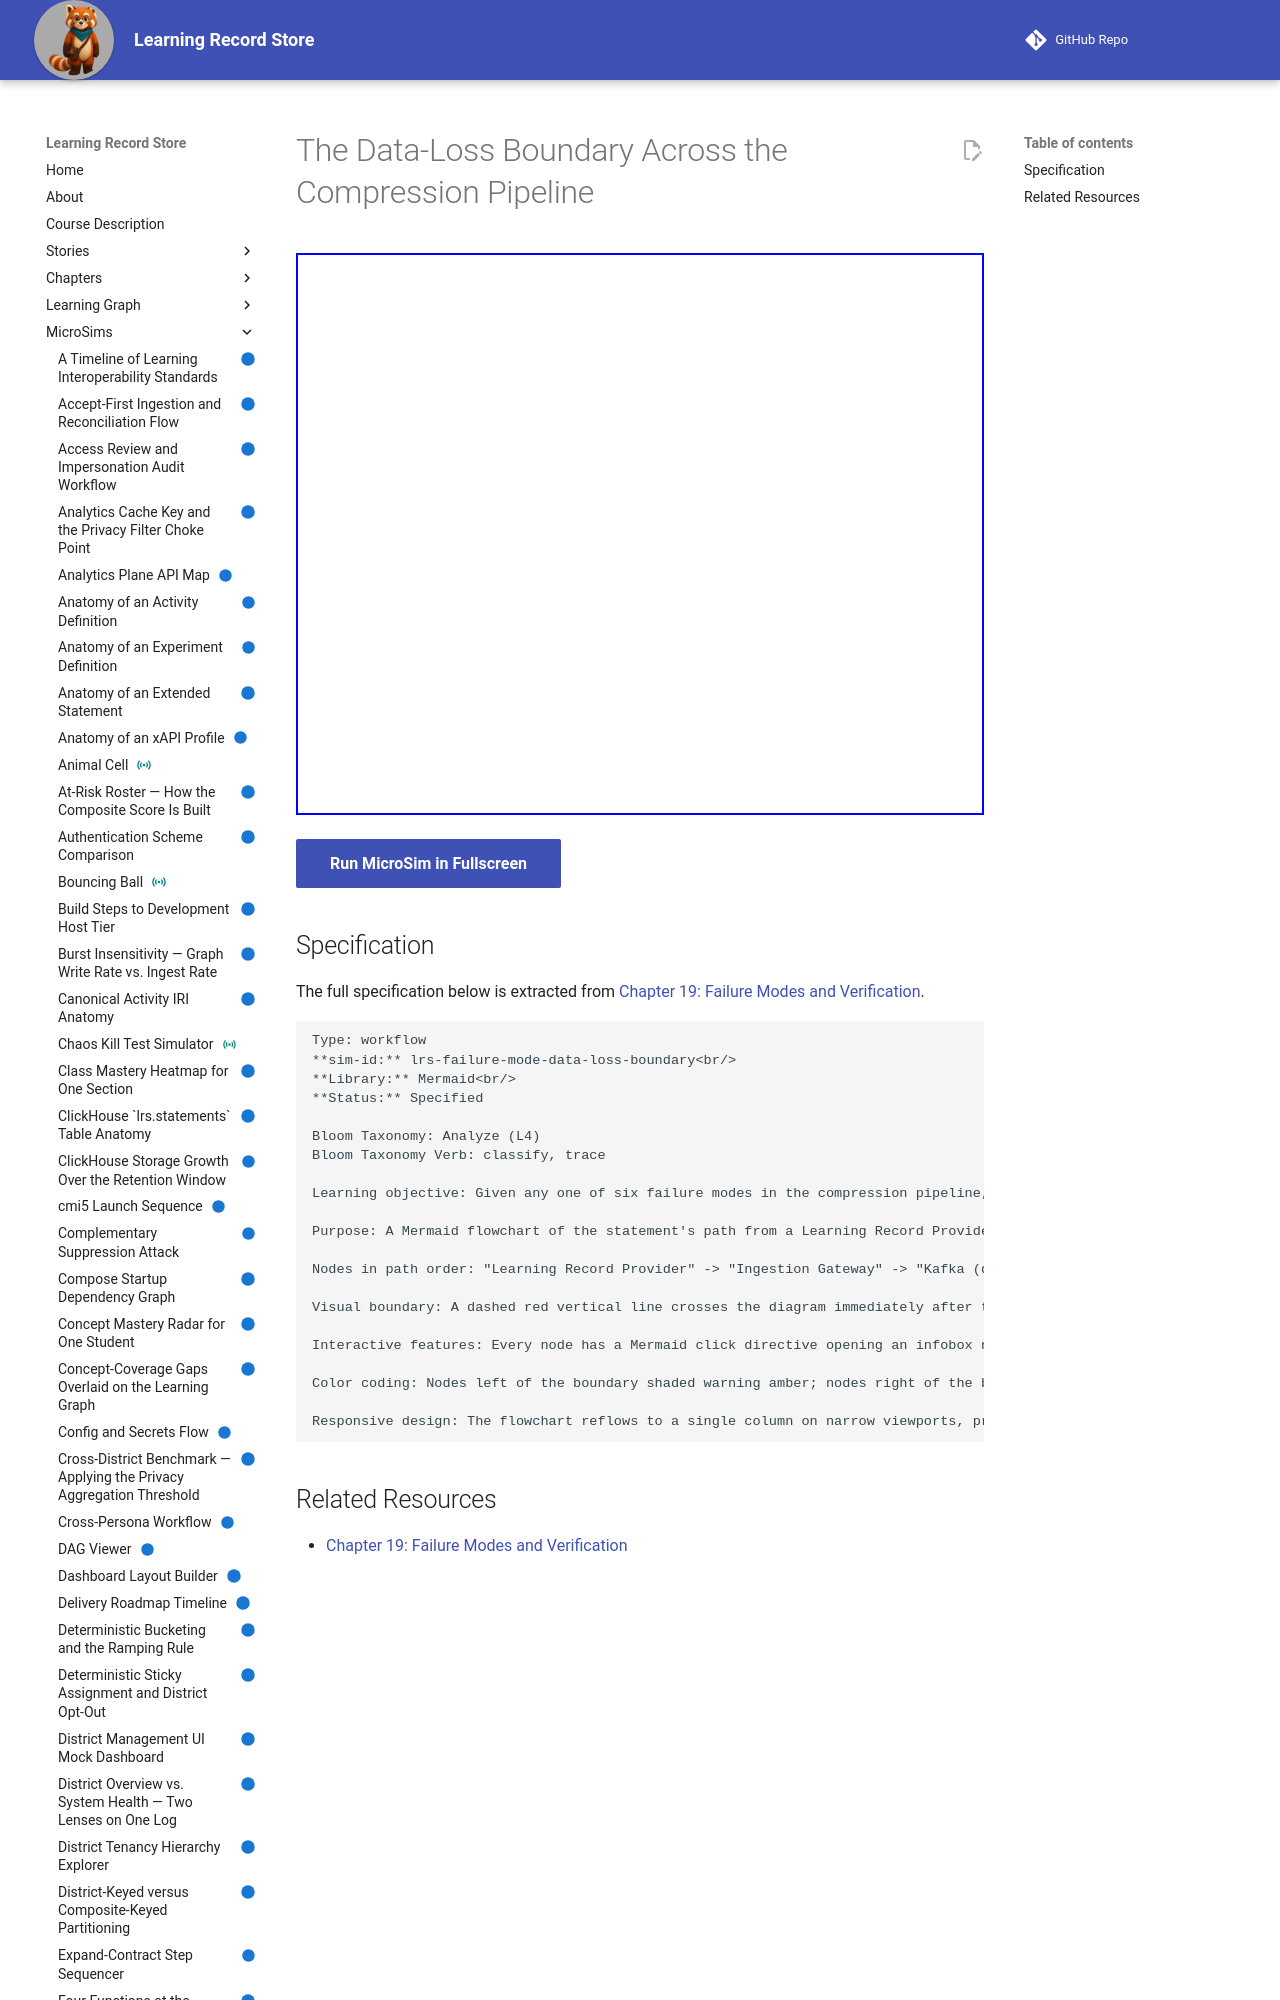

repository: dmccreary/learning-record-store · page: sims/lrs-failure-mode-data-loss-boundary/index.html · generator: mkdocs

---
title: The Data-Loss Boundary Across the Compression Pipeline
description: Given any one of six failure modes in the compression pipeline, classify it as occurring before or after the Kafka durability boundary and predict whether it can lose data.
status: implemented
library: Mermaid
bloom_level: Analyze (L4)
---

# The Data-Loss Boundary Across the Compression Pipeline



<iframe src="main.html" width="100%" height="562"></iframe>

[Run MicroSim in Fullscreen](main.html){ .md-button .md-button--primary }
